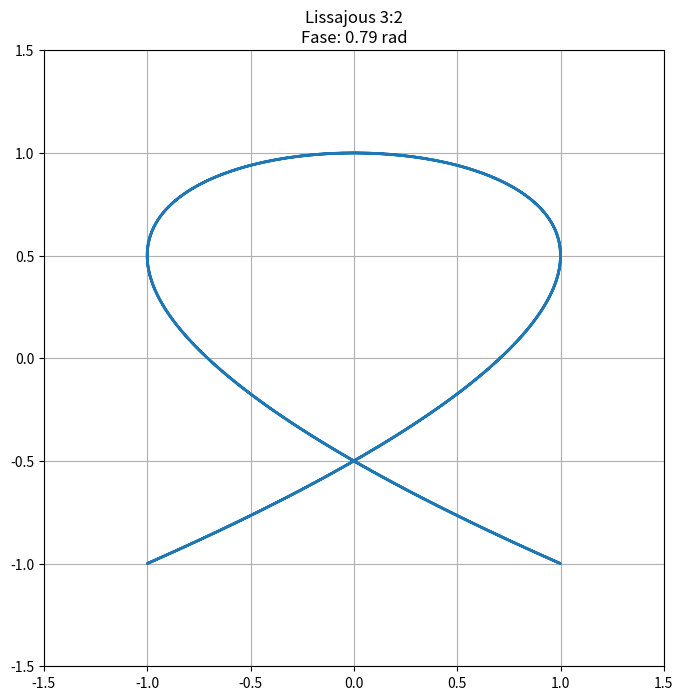
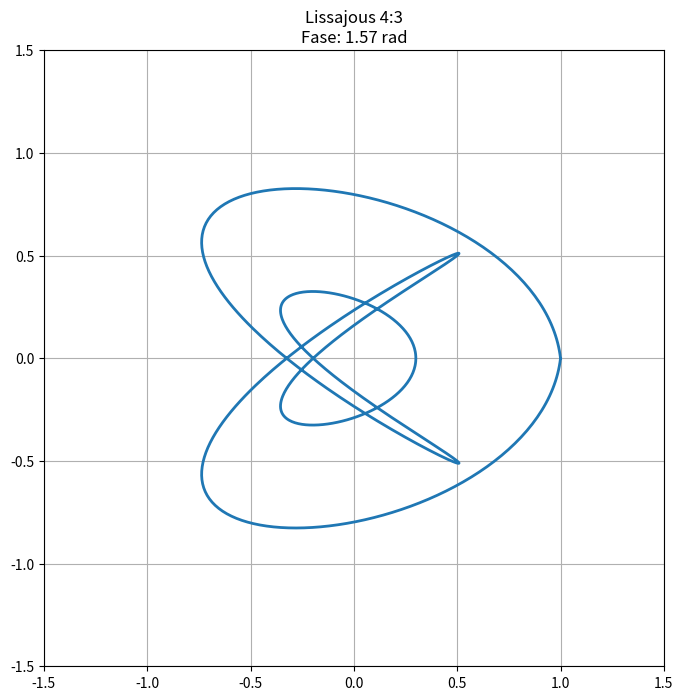
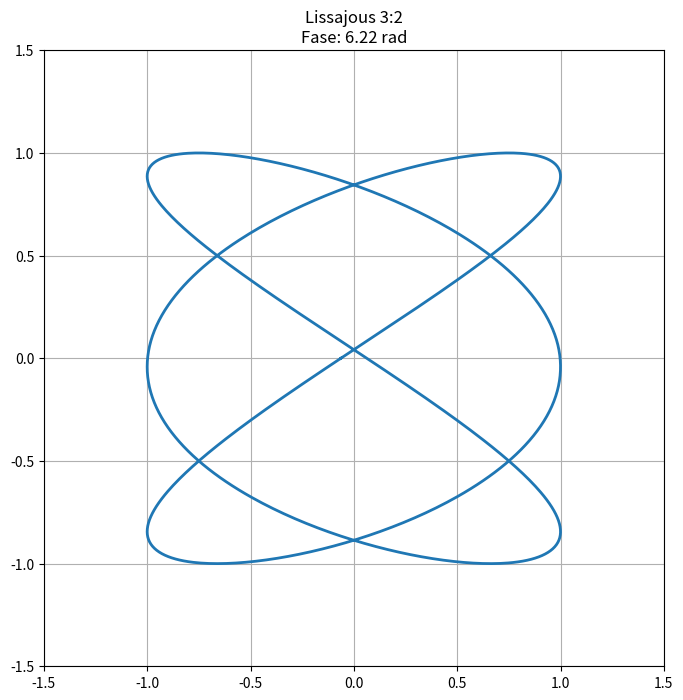
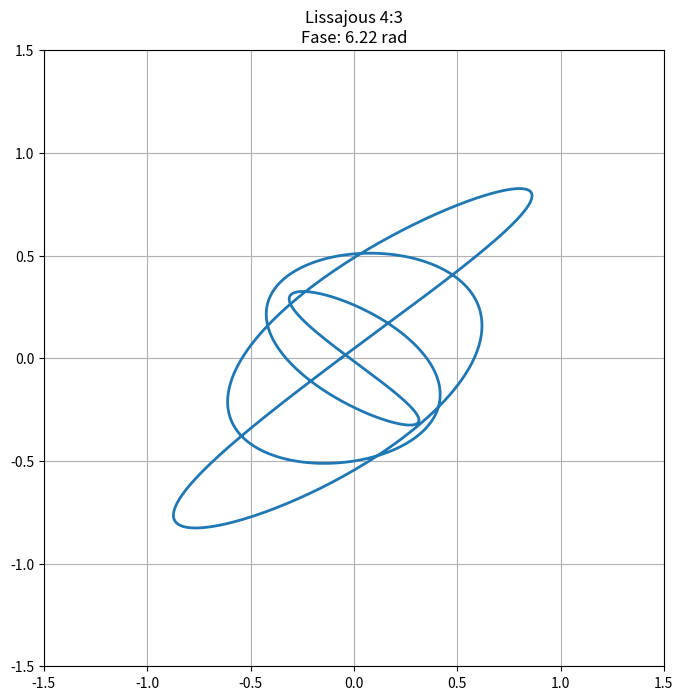

These charts were generated, in order, by the following Python code:
import numpy as np
import matplotlib.pyplot as plt
from matplotlib.animation import FuncAnimation
from abc import ABC, abstractmethod
import time
import math
from functools import wraps

class FiguraLissajous(ABC):
    """Clase abstracta base para figuras de Lissajous."""
    
    def __init__(self, a=1, b=1, delta=0):
        self._a = a  # Frecuencia en x (privada)
        self._b = b  # Frecuencia en y (privada)
        self._delta = delta  # Diferencia de fase (privada)
        self._t = np.linspace(0, 2*np.pi, 1000)  # Parámetro t
        
    @property
    def a(self):
        return self._a
        
    @a.setter
    def a(self, value):
        if value <= 0:
            raise ValueError("La frecuencia debe ser positiva")
        self._a = value
    @property
    def b(self):
        return self._b
        
    @b.setter
    def b(self, value):
        if value <= 0:
            raise ValueError("La frecuencia debe ser positiva")
        self._b = value
        
    @property
    def delta(self):
        return self._delta
        
    @delta.setter
    def delta(self, value):
        self._delta = value % (2*np.pi)
        
    @abstractmethod
    def calculate_points(self):
        """Método abstracto para calcular puntos de la figura."""
        pass
    def timing_decorator(func):
        """Decorador para medir tiempo de ejecución."""
        @wraps(func)
        def wrapper(*args, **kwargs):
            start = time.time()
            result = func(*args, **kwargs)
            end = time.time()
            print(f"{func.__name__} ejecutado en {end-start:.4f} segundos")
            return result
        return wrapper

class BasicLissajous(FiguraLissajous):
    """Implementación básica de figuras de Lissajous."""
    
    @FiguraLissajous.timing_decorator
    def calculate_points(self):
        """Calcula los puntos x e y para la figura."""
        x = np.sin(self._a * self._t + self._delta)
        y = np.sin(self._b * self._t)
        return x, y
    
class AmplitudeModulatedLissajous(FiguraLissajous):
    """Lissajous con amplitud modulada en el tiempo."""
    
    def __init__(self, a=1, b=1, delta=0, modulation=0.5):
        super().__init__(a, b, delta)
        self._modulation = modulation
        
    @property
    def modulation(self):
        return self._modulation
        
    @modulation.setter
    def modulation(self, value):
        if not 0 <= value <= 1:
            raise ValueError("La modulación debe estar entre 0 y 1")
        self._modulation = value
        
    @FiguraLissajous.timing_decorator
    def calculate_points(self):
        """Calcula puntos con amplitud modulada."""
        envelope = 1 - self._modulation * np.sin(self._t/2)
        x = envelope * np.sin(self._a * self._t + self._delta)
        y = envelope * np.sin(self._b * self._t)
        return x, y
    
class LissajousVisualizer:
    """Clase para visualizar y animar figuras de Lissajous."""
    
    def __init__(self, figure):
        self.figure = figure
        self.fig, self.ax = plt.subplots(figsize=(8, 8))
        self.ax.set_xlim(-1.5, 1.5)
        self.ax.set_ylim(-1.5, 1.5)
        self.ax.grid(True)
        self.line, = self.ax.plot([], [], lw=2)
        self.title = self.ax.set_title('')
        
    def update_plot(self, delta):
        """Actualiza la figura con nuevo delta."""
        self.figure.delta = delta
        x, y = self.figure.calculate_points()
        self.line.set_data(x, y)
        ratio = self.figure.a / self.figure.b
        self.title.set_text(f'Lissajous {self.figure.a}:{self.figure.b}\nFase: {delta:.2f} rad')
        return self.line, self.title
        
    def animate(self, frames=100):
        """Crea animación de la figura."""
        ani = FuncAnimation(
            self.fig, 
            lambda i: self.update_plot(i*2*np.pi/frames),
            frames=frames,
            interval=50,
            blit=True
        )
        plt.close()
        return ani
        
    def show_static(self, delta=0):
        """Muestra una figura estática."""
        self.update_plot(delta)
        plt.show()

if __name__ == "__main__":
    # Crear figuras
    basic = BasicLissajous(a=3, b=2)
    modulated = AmplitudeModulatedLissajous(a=4, b=3, modulation=0.7)
    
    # Visualización estática
    print("\nVisualización estática de BasicLissajous:")
    vis_basic = LissajousVisualizer(basic)
    vis_basic.show_static(np.pi/4)
    
    print("\nVisualización estática de AmplitudeModulatedLissajous:")
    vis_mod = LissajousVisualizer(modulated)
    vis_mod.show_static(np.pi/2)
    
    # Generar animaciones
    print("\nGenerando animaciones...")
    ani_basic = vis_basic.animate()
    ani_mod = vis_mod.animate()
    
    # Guardar animaciones (requiere ffmpeg o pillow)
    try:
        ani_basic.save('basic_lissajous.gif', writer='pillow', fps=20)
        ani_mod.save('modulated_lissajous.gif', writer='pillow', fps=20)
        print("Animaciones guardadas como GIF")
    except:
        print("No se pudo guardar las animaciones. Faltan dependencias.")
    
    # Demostración de encapsulación y propiedades
    print("\nProbando encapsulación:")
    try:
        basic.a = -1  # Debe fallar
    except ValueError as e:
        print(f"Error correcto: {e}")
    
    # Cambio válido
    basic.a = 3
    basic.b = 4
    print(f"Nueva relación de frecuencias: {basic.a}:{basic.b}")
